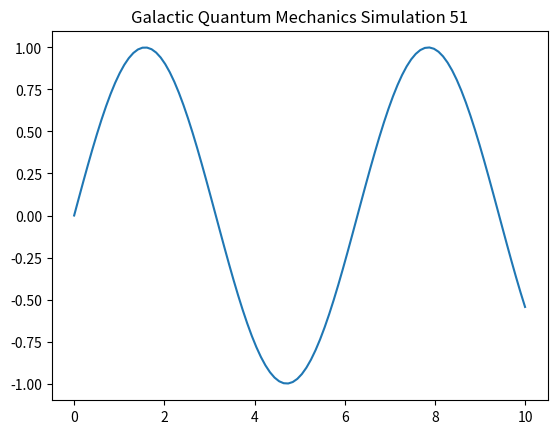

Source code (Python):
import numpy as np
import matplotlib.pyplot as plt

def run_simulation():
    t = np.linspace(0, 10, 100)
    y = np.sin(t)
    plt.plot(t, y)
    plt.title("Galactic Quantum Mechanics Simulation 51")
    plt.show()

if __name__ == "__main__":
    run_simulation()
